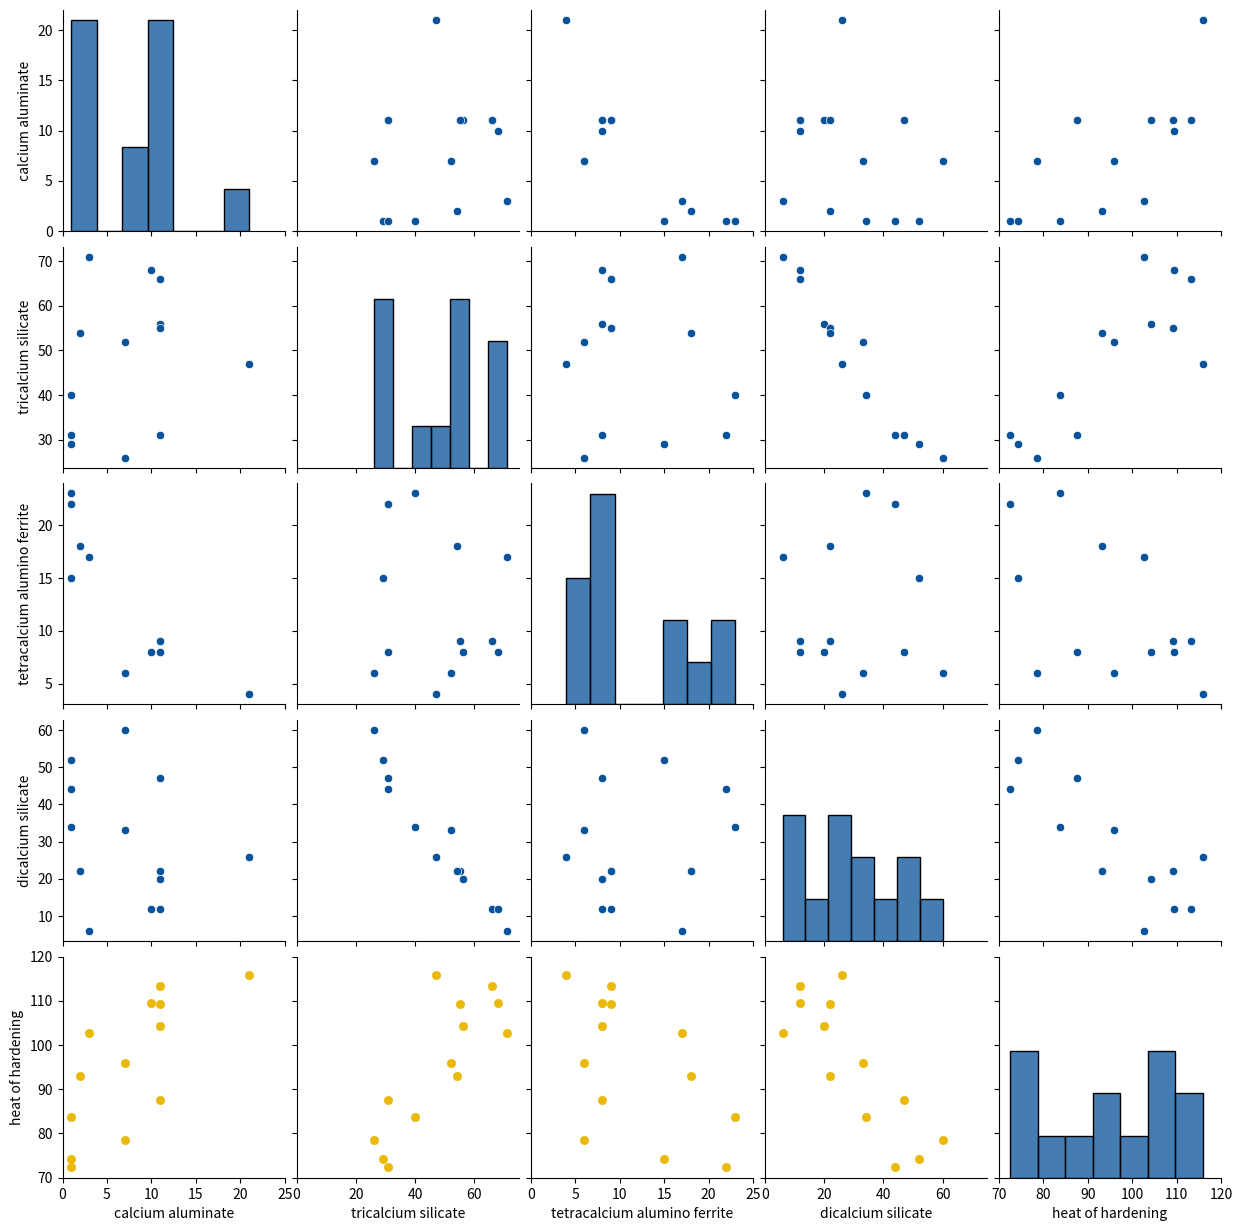
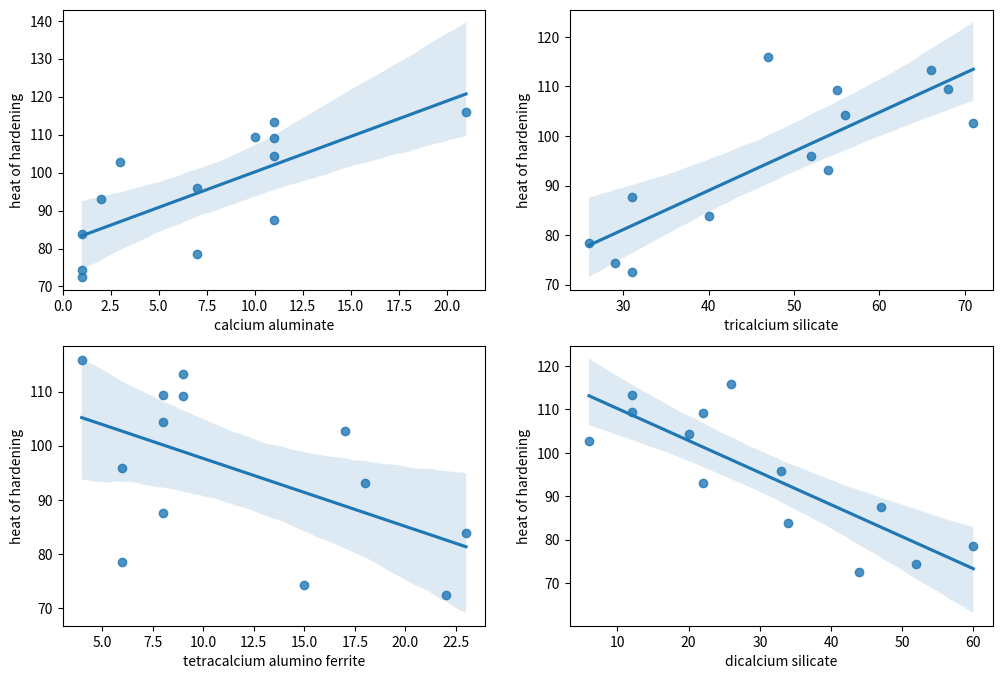

These charts were generated, in order, by the following Python code: (Note: this script raises an exception after producing the figures.)
#

import seaborn as sns
import matplotlib.pyplot as plt
import numpy as np
import pandas as pd
# Define colors
COLOR_BLUE = '#07529a'
COLOR_ORANGE = '#eab90c'
COLOR_GREY = '#909085'

# Define the arrays
data_x = np.array([
    [7, 26, 6, 60],
    [1, 29, 15, 52],
    [11, 56, 8, 20],
    [11, 31, 8, 47],
    [7, 52, 6, 33],
    [11, 55, 9, 22],
    [3, 71, 17, 6],
    [1, 31, 22, 44],
    [2, 54, 18, 22],
    [21, 47, 4, 26],
    [1, 40, 23, 34],
    [11, 66, 9, 12],
    [10, 68, 8, 12]
])

data_y = np.array([78.5, 74.3, 104.3, 87.6, 95.9, 109.2, 102.7, 72.5, 93.1, 115.9, 83.8, 113.3, 109.4])

# Create the DataFrame
df = pd.DataFrame(data_x,
                  columns=['calcium aluminate', 'tricalcium silicate', 'tetracalcium alumino ferrite', 'dicalcium silicate'])
df['heat of hardening'] = data_y

# Display the DataFrame
print(df)




# Create a pair plot
pair_plot = sns.pairplot(df, diag_kws={'color': COLOR_BLUE, "bins": 7}, plot_kws={'color': COLOR_BLUE})

# Define the limits for each axis
lims = [(0, 25), (0, 75), (0, 25), (0, 75), (70, 120)]

# Adjust the axis limits and colors
for i, ax in enumerate(pair_plot.axes.flatten()):

    print(ax.get_xlabel())
    print(i)
    print('-----------------------------------')
    row = i // len(df.columns)
    col = i % len(df.columns)

    if row == 4:
        x_lim = lims[col]
        y_lim = lims[row]
        ax.set_xlim(x_lim)
        ax.set_ylim(y_lim)
        # Change color for scatter plots
        for line in ax.lines:
            line.set_color(COLOR_ORANGE)
        for collection in ax.collections:
            collection.set_facecolor(COLOR_ORANGE)
            collection.set_edgecolor(COLOR_ORANGE)
    elif row == col == 4:
        # Change color for histograms
        for patch in ax.patches:
            patch.set_facecolor(COLOR_ORANGE)  # Orange color
            patch.set_edgecolor(COLOR_ORANGE)  # Orange color
# Display the plot
plt.show()

# Regression Plots
fig, axes = plt.subplots(nrows=2, ncols=2, figsize=(12, 8))
for i in range(4):
    sns.regplot(x=df.columns[i], y='heat of hardening', data=df, ax=axes[int(i/2), i%2])

# correlation_plot:
from matplotlib.colors import LinearSegmentedColormap
cmap = LinearSegmentedColormap.from_list("custom_cmap", [COLOR_BLUE, COLOR_GREY, COLOR_ORANGE])

# df = df.drop(columns='heat of hardening')
# Compute the correlation matrix
# correlation_matrix = df_x.corr()
correlation_matrix = df.corr()
mask = np.tril(4 * [1]) - np.eye(4)

# Create a heatmap with the custom colormap
plt.figure(figsize=(6, 6))
heatmap = sns.heatmap(correlation_matrix, annot=True, cmap=cmap, mask=mask, vmin=-1, vmax=1)
plt.title('Correlation Matrix', fontsize=18)
# Manually set the axis labels to be multiline
heatmap.set_xticklabels(
    labels=['calcium\naluminate',
            'tricalcium\nsilicate',
            'tetracalcium\nalumino\nferrite',
            'dicalcium\nsilicate'],
    rotation=45,
    fontsize=10,
)
heatmap.set_yticklabels(
    labels=['calcium\naluminate',
            'tricalcium\nsilicate',
            'tetracalcium\nalumino\nferrite',
            'dicalcium\nsilicate'],
    rotation=45,
    fontsize=10)


# Adjust layout to create more space around the plot
plt.subplots_adjust(left=0.2, right=0.9, top=0.9, bottom=0.3)

plt.show()

# plt.savefig('Figure_2_B.png', format='png', dpi=600, bbox_inches='tight')



# here some colorbar stuff


# Create a figure and a set of subplots
fig, ax = plt.subplots(figsize=(2, 8))  # Adjust figsize for better vertical layout
fig.subplots_adjust(right=0.5)

# Create a scalar mappable object with the colormap and the normalization
norm = plt.Normalize(vmin=min_val, vmax=max_val)
sm = plt.cm.ScalarMappable(cmap=cmap, norm=norm)
sm.set_array([])

# Create the color bar
cbar = fig.colorbar(sm, orientation='vertical', ax=ax)
# cbar.set('AIC', fontsize=40)
cbar.ax.tick_params(labelsize=40)

# Display the plot
plt.show()

